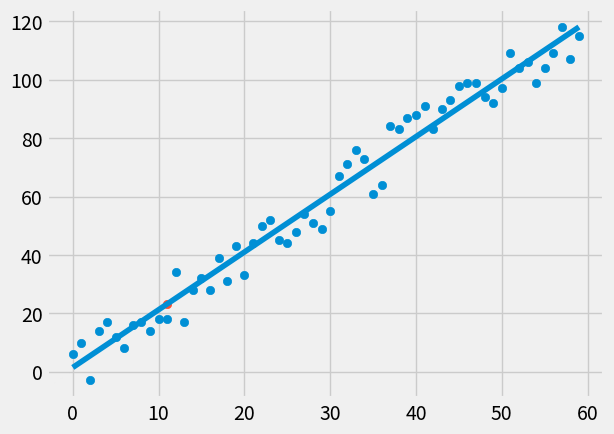

The script that saved this image:
from statistics import mean
import numpy as np
import matplotlib.pyplot as plt
from matplotlib import style
import random

style.use('fivethirtyeight')

''' xs = np.array([3,4,5,6,8,9])
ys = np.array([6,7,9,12,13,15]) '''

def create_dataset(hm, variance, step=2, correlation=False):
    val = 1
    ys = []
    for i in range(hm):
        y = val + random.randrange(-variance, variance)
        ys.append(y)
        if correlation and correlation == 'pos':
            val += step
        elif correlation and correlation == 'neg':
            val -= step
    xs = [i for i in range(len(ys))]
    return np.array(xs, dtype=np.float64), np.array(ys, dtype=np.float64)

def best_fit_sloap_and_intercept(xs, ys):
    m = (  ( (mean(xs) * mean(ys)) - mean(xs*ys) ) /
    ( (mean(xs)**2)  - mean(xs**2) )  )

    b = mean(ys) - ( m * mean(xs) )
    return m, b

def squared_error(ys_orig, ys_line):
    return sum((ys_line - ys_orig)**2)

def coefficient_of_determination(ys_orig, ys_line):
    y_mean_line = [mean(ys_orig) for y in ys_orig]
    squared_error_regr = squared_error(ys_orig, ys_line)
    squared_error_y_mean = squared_error(ys_orig, y_mean_line)
    return 1 - (squared_error_regr / squared_error_y_mean)

xs, ys = create_dataset(60, 10, 2, correlation='pos')

m, b = best_fit_sloap_and_intercept(xs,ys)

regression_line = [ (m*x)+b for x in xs ]
# This above is same as: 
# for x in xs:
#   regression_line.append((m*x)+b)

predict_x = 11
predict_y = (m*predict_x)+b

r_squared = coefficient_of_determination(ys, regression_line)
print(r_squared)

plt.scatter(xs,ys)
plt.scatter(predict_x, predict_y)
plt.plot(xs, regression_line)
plt.show()